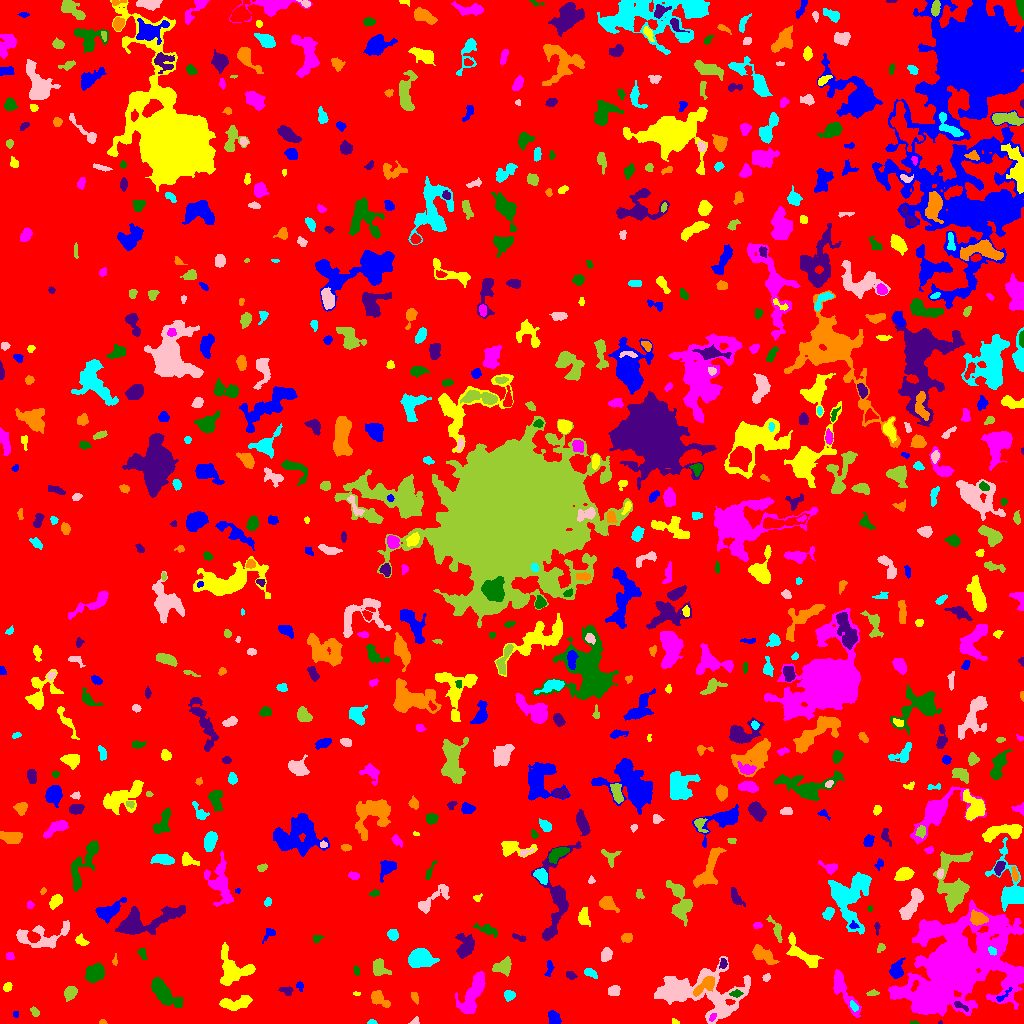

Values plotted in this chart, from the file beside it:
ID, X, Y, A, B, theta, total_flux, mu_max, mu_median, mu_mean, R_fwhm, R_e, R10, R90, x_start, x_end, y_start, y_end, area, greylevel
0, 525.1, 513.6, 296.6, 295.7, -0.791, 1848322, 13.0, 2.0, 2.302, 71.33, 239.4, 92.63, 380.2, 0, 1023, 0, 1023, 802790, 2.302
1, 554, 4.725, 3.267, 2.521, -0.9754, 793.0, 13.0, 5.0, 5.252, 3.989, 3.523, 1.382, 5.726, 548, 561, 0, 13, 151, 10.25
2, 673.5, 1.143, 1.362, 1.065, -0.4413, 42.0, 4.0, 0.5, 1.105, 2.111, 1.262, 0.5642, 2.111, 672, 679, 0, 5, 38, 8.105
3, 712.5, 6.203, 2.381, 1.311, 1.055, 158.0, 6.0, 3.0, 3.098, 3.09, 2.185, 0.7979, 3.432, 709, 716, 2, 10, 51, 16.1
4, 914.1, 0.7209, 2.053, 0.7558, 0.02346, 43.0, 3.0, 2.0, 1.483, 2.257, 1.596, 0.5642, 2.326, 910, 919, 0, 3, 29, 7.483
5, 940, 0.7143, 1.052, 0.7945, 0.0537, 28.0, 4.0, 1.0, 1.75, 1.382, 0.9772, 0.0, 1.871, 938, 942, 0, 3, 16, 9.75
6, 102.5, 1.062, 2.013, 1.003, -0.05828, 48.0, 3.0, 1.0, 1.371, 2.257, 1.784, 0.5642, 2.764, 99, 107, 0, 4, 35, 7.371
7, 371.5, 0.9677, 1.982, 0.9327, 0.0, 62.0, 4.0, 1.0, 1.512, 2.523, 1.693, 0.5642, 2.585, 367, 377, 0, 4, 41, 7.512
8, 415.2, 2.173, 2.131, 1.534, 0.9714, 127.0, 6.0, 2.0, 2.352, 2.764, 2.034, 0.7979, 3.241, 408, 419, 0, 7, 54, 8.352
9, 34.67, 11.81, 2.581, 1.733, -0.8382, 216.0, 5.0, 3.0, 3.0, 3.742, 2.706, 1.128, 4.184, 30, 39, 7, 17, 72, 8.0
10, 782.9, 13.0, 1.989, 1.243, 0.09829, 51.0, 2.0, 1.0, 1.0, 3.385, 1.954, 0.7979, 3.09, 779, 789, 10, 16, 51, 7.0
11, 15.77, 9.348, 1.452, 1.252, -1.493, 66.0, 5.0, 1.0, 1.737, 1.784, 1.596, 0.5642, 2.821, 13, 18, 6, 12, 38, 7.737
12, 234.4, 19.63, 7.834, 2.879, 0.06492, 1132, 7.0, 3.0, 3.505, 7.114, 5.499, 2.257, 8.612, 219, 252, 13, 28, 323, 8.505
13, 842.2, 34.16, 12.76, 3.434, -1.064, 1274, 8.0, 3.0, 2.998, 6.555, 6.129, 2.326, 9.982, 833, 861, 6, 54, 425, 7.998
14, 162.9, 30.79, 9.364, 3.654, -0.8155, 1676, 9.0, 3.0, 3.393, 6.956, 6.676, 2.646, 10.57, 151, 183, 16, 46, 494, 8.393
15, 960.5, 17.14, 4.476, 1.439, -0.4705, 194.0, 5.0, 2.0, 2.366, 3.241, 2.706, 0.9772, 4.297, 954, 968, 12, 22, 82, 13.37
16, 414.8, 26.39, 3.169, 1.625, -1.196, 224.0, 5.0, 3.0, 2.947, 3.909, 2.932, 1.128, 4.406, 411, 418, 19, 31, 76, 7.947
17, 854, 17.03, 2.234, 1.386, -0.7388, 70.0, 3.0, 1.0, 1.0, 2.394, 2.034, 0.7979, 3.432, 850, 858, 12, 23, 70, 10.0
18, 696.2, 30.25, 23.79, 10.9, -0.1543, 9091, 17.0, 4.0, 4.619, 8.387, 12.46, 4.334, 20.78, 654, 750, 0, 67, 1968, 9.619
19, 70.21, 30.54, 3.193, 2.575, 0.9425, 741.0, 12.0, 4.0, 4.66, 4.26, 3.656, 1.382, 5.89, 64, 77, 22, 37, 159, 9.66
20, 796.1, 22.79, 7.49, 2.637, -0.3768, 346.0, 5.0, 1.0, 1.87, 3.909, 4.029, 1.493, 6.887, 780, 806, 16, 30, 185, 6.87
21, 1002, 26.81, 5.067, 1.444, 0.6723, 135.0, 6.0, 1.0, 1.667, 2.326, 2.326, 0.7979, 4.26, 996, 1012, 22, 36, 81, 12.67
22, 356.6, 29.94, 1.917, 0.9906, -0.02366, 71.0, 4.0, 2.0, 2.29, 2.706, 1.693, 0.5642, 2.646, 353, 360, 28, 32, 31, 8.29
23, 927, 25.32, 4.802, 4.757, -0.5828, 12331, 81.0, 16.0, 24.27, 6.155, 5.67, 2.257, 9.575, 908, 939, 13, 44, 508, 44.27
24, 736.4, 30.04, 2.625, 1.423, 0.1162, 121.0, 5.0, 1.0, 1.571, 2.111, 2.326, 0.7979, 3.909, 729, 743, 26, 34, 77, 11.57
25, 285.4, 32.9, 3.229, 1.613, -0.3378, 195.0, 5.0, 2.0, 2.01, 3.432, 2.764, 0.9772, 4.26, 278, 293, 28, 37, 97, 8.01
26, 378, 25.88, 4.919, 2.601, -0.7003, 541.0, 10.0, 2.0, 2.576, 3.742, 3.656, 1.262, 6.18, 371, 390, 16, 33, 210, 8.576
27, 509.1, 28.22, 2.484, 2.297, -0.01939, 517.0, 10.0, 4.5, 4.877, 4.107, 3.038, 1.262, 4.787, 504, 515, 22, 33, 106, 9.877
28, 614.3, 33.05, 2.834, 2.195, 0.3511, 222.0, 5.0, 2.0, 1.85, 3.338, 3.038, 1.262, 4.886, 608, 620, 28, 38, 120, 7.85
29, 872.3, 30.4, 3.109, 1.295, 0.08182, 134.0, 5.0, 2.0, 2.094, 2.459, 2.459, 0.9772, 3.949, 866, 879, 28, 34, 64, 8.094
30, 914.8, 38.03, 3.111, 1.246, 1.164, 262.0, 9.0, 4.0, 4.226, 2.932, 2.523, 0.9772, 3.827, 911, 918, 32, 43, 62, 29.23
31, 300.4, 36.95, 2.425, 1.454, -1.363, 91.0, 4.0, 1.0, 1.492, 2.821, 2.034, 0.7979, 3.432, 296, 303, 32, 42, 61, 8.492
32, 7.12, 36.01, 2.273, 1.7, 0.9543, 158.0, 5.0, 2.0, 2.107, 3.09, 2.523, 0.9772, 3.868, 3, 12, 32, 41, 75, 8.107
33, 473.7, 30.8, 11.81, 3.598, 1.132, 2796, 13.0, 4.0, 4.554, 7.247, 7.114, 2.821, 11.53, 455, 485, 10, 52, 614, 9.554
34, 95.13, 50.28, 4.394, 3.48, 0.7718, 2458, 18.0, 7.0, 8.007, 6.308, 4.983, 2.034, 7.939, 85, 104, 41, 60, 307, 13.01
35, 570.4, 48.15, 2.326, 1.544, -0.4936, 94.0, 3.0, 1.0, 1.237, 3.09, 2.459, 0.9772, 3.827, 566, 577, 44, 52, 76, 8.237
36, 705.1, 38.03, 6.868, 2.778, 0.6505, 1026, 8.0, 4.0, 4.171, 6.77, 4.951, 2.034, 7.632, 693, 714, 27, 47, 246, 16.17
37, 590.1, 50.72, 3.488, 1.79, -0.4383, 181.0, 4.0, 2.0, 1.74, 4.297, 3.038, 1.128, 4.787, 584, 597, 45, 55, 104, 7.74
38, 767, 46.38, 1.598, 1.447, 0.02266, 72.0, 4.0, 1.0, 1.263, 2.585, 1.871, 0.5642, 3.09, 762, 770, 42, 50, 57, 8.263
39, 502.6, 56.86, 4.581, 3.073, 0.354, 1011, 10.0, 4.0, 4.339, 5.863, 4.618, 1.871, 7.136, 492, 511, 47, 67, 233, 9.339
40, 638, 47.42, 2.602, 1.624, -0.05849, 206.0, 7.0, 2.0, 2.315, 2.764, 2.585, 0.9772, 4.146, 632, 645, 43, 51, 89, 8.315
41, 549, 55.12, 4.729, 1.685, 1.407, 172.0, 3.0, 2.0, 1.792, 4.514, 3.385, 1.262, 4.951, 544, 554, 47, 63, 96, 6.792
42, 232.6, 54.7, 9.55, 7.966, -0.6524, 2634, 10.0, 4.0, 4.174, 8.482, 8.038, 3.038, 12.6, 220, 255, 38, 81, 631, 8.174
43, 955.9, 58.4, 22.27, 15.33, 0.5071, 102392, 161.0, 6.0, 15.01, 9.641, 13.43, 4.652, 35.16, 888, 1023, 7, 124, 6822, 19.01
44, 356.6, 52.55, 2.221, 1.362, -1.456, 99.0, 4.0, 2.0, 1.768, 3.192, 2.111, 0.7979, 3.385, 353, 359, 48, 58, 56, 7.768
45, 723.1, 59.7, 2.288, 1.772, 1.435, 192.0, 6.0, 3.0, 2.743, 3.478, 2.459, 0.9772, 3.949, 719, 727, 55, 65, 70, 10.74
46, 114.7, 62.73, 2.794, 1.321, 1.474, 113.0, 5.0, 2.0, 2.404, 2.326, 2.034, 0.7979, 3.29, 112, 117, 58, 70, 47, 7.404
47, 418.9, 64.99, 5.308, 3.936, 0.1301, 3182, 23.0, 5.0, 7.281, 5.917, 5.499, 2.111, 9.339, 408, 439, 56, 75, 437, 12.28
48, 606.4, 68.75, 3.323, 2.476, 1.281, 378.0, 5.0, 3.0, 2.681, 4.886, 3.656, 1.493, 5.698, 601, 612, 62, 76, 141, 7.681
49, 379.3, 55.44, 4.445, 3.479, -1.083, 666.0, 7.0, 2.0, 3.083, 5.202, 4.442, 1.784, 7.159, 373, 391, 48, 65, 216, 8.083
50, 299.5, 69.1, 2.272, 1.755, 0.0, 158.0, 4.0, 1.0, 1.951, 3.568, 2.523, 0.9772, 3.827, 294, 304, 65, 73, 81, 7.951
51, 896.3, 53.23, 4.74, 2.992, 1.218, 785.0, 9.0, 3.0, 3.774, 4.687, 4.478, 1.693, 7.136, 889, 905, 45, 66, 208, 9.774
52, 802.4, 69.5, 11.23, 3.761, -0.7154, 1131, 6.0, 3.0, 2.765, 8.463, 6.358, 2.523, 9.837, 786, 823, 56, 91, 409, 7.765
53, 10.19, 67.1, 1.998, 1.886, -0.9843, 221.0, 8.0, 3.0, 3.508, 2.985, 2.326, 0.7979, 3.827, 6, 14, 64, 71, 63, 8.508
54, 142.6, 69.62, 2.93, 1.681, -1.242, 281.0, 9.0, 3.0, 3.386, 2.459, 2.764, 0.9772, 4.37, 137, 147, 64, 75, 83, 8.386
55, 464.7, 77.17, 6.236, 4.162, 1.452, 1231, 8.0, 3.0, 3.697, 7.269, 5.997, 2.326, 9.219, 455, 474, 65, 90, 333, 7.697
56, 762.3, 68.81, 7.022, 2.932, -0.585, 1120, 12.0, 3.0, 3.875, 4.618, 4.886, 1.784, 8.156, 752, 779, 59, 79, 289, 8.875
57, 992.2, 72.42, 2.22, 1.44, -0.6515, 166.0, 6.0, 2.0, 2.554, 3.141, 2.326, 0.7979, 3.613, 988, 996, 68, 77, 65, 21.55
58, 41.3, 86.27, 16.23, 5.984, 0.1353, 1274, 7.0, 2.0, 2.359, 5.614, 7.136, 2.646, 11.26, 16, 69, 75, 103, 540, 7.359
59, 880.7, 75.65, 2.519, 1.699, 0.8219, 140.0, 4.0, 2.0, 2.154, 3.827, 2.523, 0.9772, 3.868, 877, 885, 71, 80, 65, 9.154
... 719 more rows
